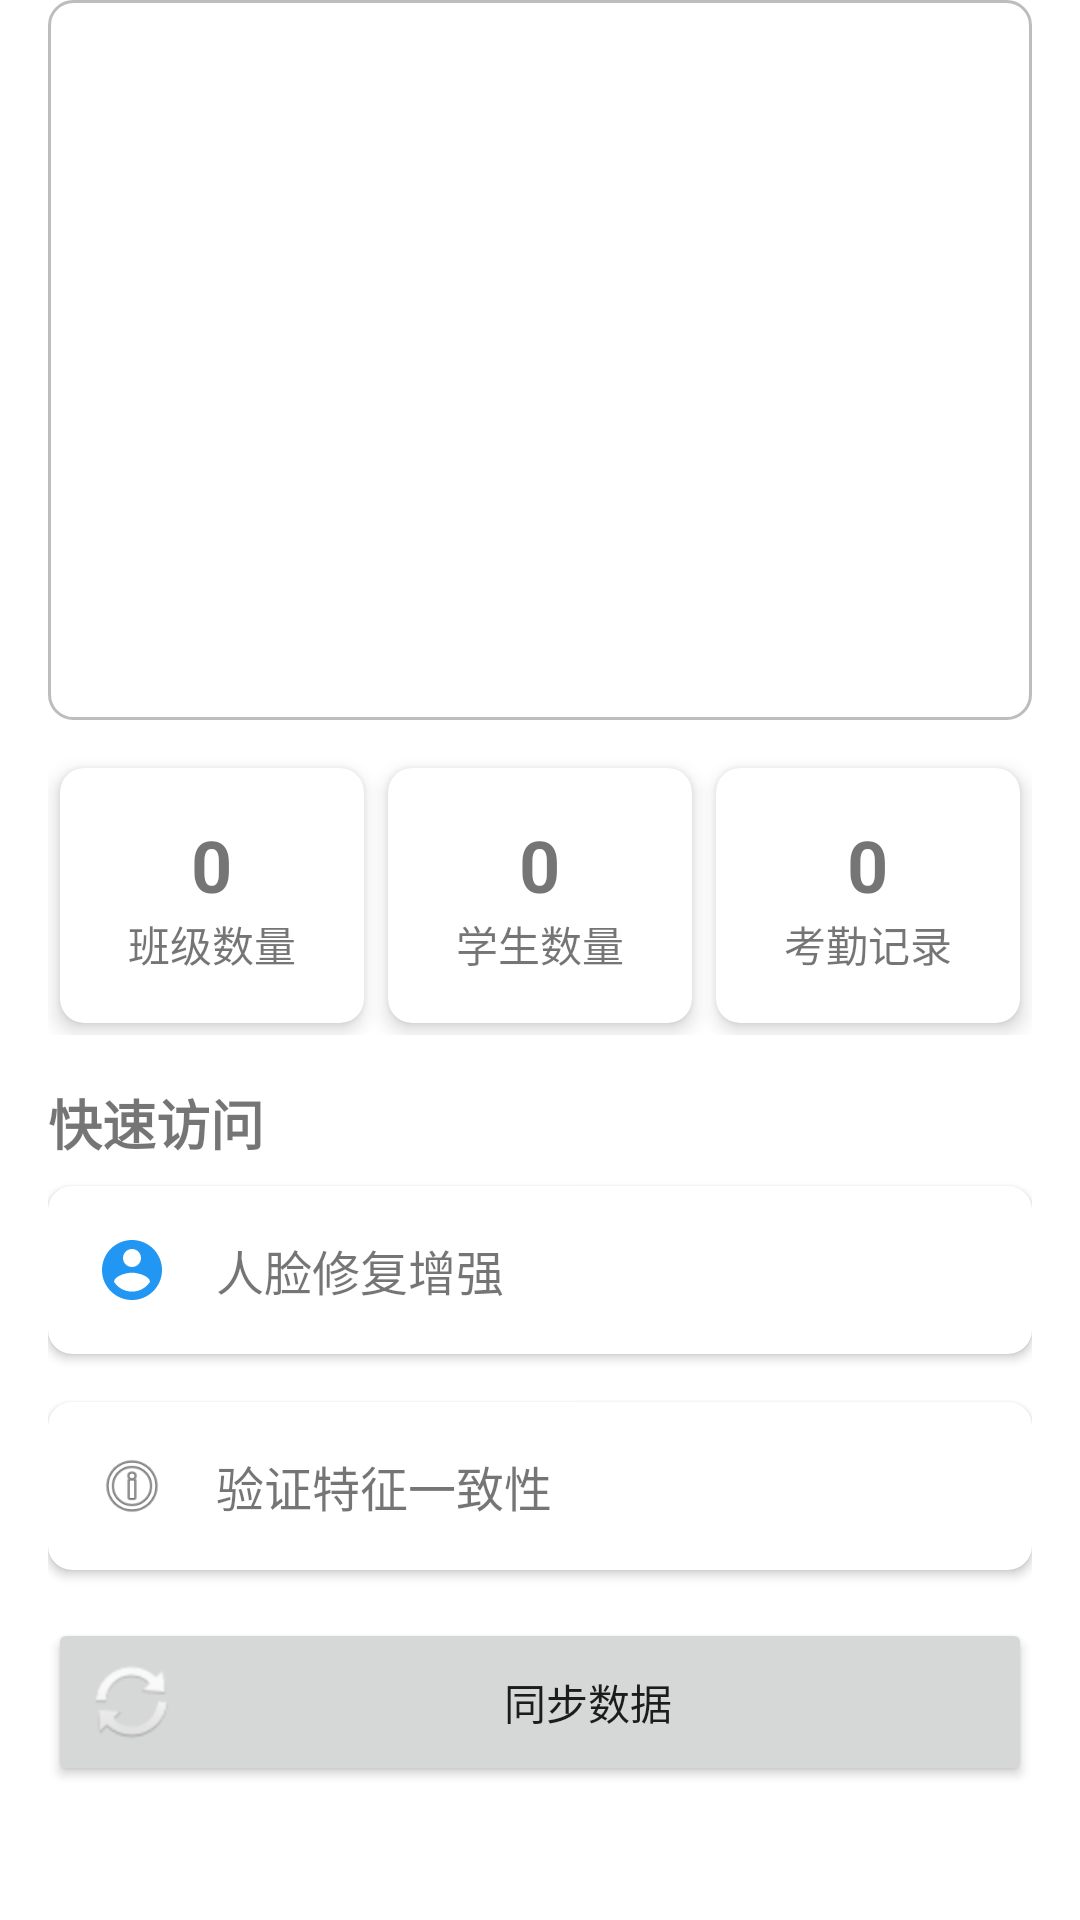

The Android layout XML behind this screen, and the referenced resources:
<!-- AndroidManifest.xml: application theme Theme.FaceCheck -->
<!-- res/layout/fragment_home.xml -->
<?xml version="1.0" encoding="utf-8"?>
<androidx.core.widget.NestedScrollView xmlns:android="http://schemas.android.com/apk/res/android"
    xmlns:app="http://schemas.android.com/apk/res-auto"
    android:layout_width="match_parent"
    android:layout_height="match_parent">

    <LinearLayout
        android:layout_width="match_parent"
        android:layout_height="match_parent"
        android:orientation="vertical"
        android:paddingStart="16dp"
        android:paddingEnd="16dp"
        android:paddingBottom="16dp"
        android:paddingTop="0dp">

        
        <ImageView
            android:id="@+id/bannerImage"
            android:layout_width="match_parent"
            android:layout_height="240dp"
            android:scaleType="centerCrop"
            android:layout_marginBottom="12dp"
            android:background="@drawable/edit_text_background" />

        
        <LinearLayout
            android:layout_width="match_parent"
            android:layout_height="wrap_content"
            android:orientation="horizontal"
            android:layout_marginBottom="16dp">

            <androidx.cardview.widget.CardView
                android:layout_width="0dp"
                android:layout_height="wrap_content"
                android:layout_weight="1"
                android:layout_margin="4dp"
                app:cardCornerRadius="8dp"
                app:cardElevation="4dp">

                <LinearLayout
                    android:layout_width="match_parent"
                    android:layout_height="wrap_content"
                    android:orientation="vertical"
                    android:gravity="center"
                    android:padding="16dp">

                    <TextView
                        android:id="@+id/tv_class_count"
                        android:layout_width="wrap_content"
                        android:layout_height="wrap_content"
                        android:text="0"
                        android:textSize="24sp"
                        android:textStyle="bold"/>

                    <TextView
                        android:layout_width="wrap_content"
                        android:layout_height="wrap_content"
                        android:text="班级数量"/>
                </LinearLayout>
            </androidx.cardview.widget.CardView>

            <androidx.cardview.widget.CardView
                android:layout_width="0dp"
                android:layout_height="wrap_content"
                android:layout_weight="1"
                android:layout_margin="4dp"
                app:cardCornerRadius="8dp"
                app:cardElevation="4dp">

                <LinearLayout
                    android:layout_width="match_parent"
                    android:layout_height="wrap_content"
                    android:orientation="vertical"
                    android:gravity="center"
                    android:padding="16dp">

                    <TextView
                        android:id="@+id/tv_student_count"
                        android:layout_width="wrap_content"
                        android:layout_height="wrap_content"
                        android:text="0"
                        android:textSize="24sp"
                        android:textStyle="bold"/>

                    <TextView
                        android:layout_width="wrap_content"
                        android:layout_height="wrap_content"
                        android:text="学生数量"/>
                </LinearLayout>
            </androidx.cardview.widget.CardView>

            <androidx.cardview.widget.CardView
                android:layout_width="0dp"
                android:layout_height="wrap_content"
                android:layout_weight="1"
                android:layout_margin="4dp"
                app:cardCornerRadius="8dp"
                app:cardElevation="4dp">

                <LinearLayout
                    android:layout_width="match_parent"
                    android:layout_height="wrap_content"
                    android:orientation="vertical"
                    android:gravity="center"
                    android:padding="16dp">

                    <TextView
                        android:id="@+id/tv_attendance_count"
                        android:layout_width="wrap_content"
                        android:layout_height="wrap_content"
                        android:text="0"
                        android:textSize="24sp"
                        android:textStyle="bold"/>

                    <TextView
                        android:layout_width="wrap_content"
                        android:layout_height="wrap_content"
                        android:text="考勤记录"/>
                </LinearLayout>
            </androidx.cardview.widget.CardView>
        </LinearLayout>

        
        <TextView
            android:layout_width="match_parent"
            android:layout_height="wrap_content"
            android:text="快速访问"
            android:textSize="18sp"
            android:textStyle="bold"
            android:layout_marginBottom="8dp"/>

        
        <androidx.cardview.widget.CardView
            android:id="@+id/card_face_enhancement"
            android:layout_width="match_parent"
            android:layout_height="wrap_content"
            android:layout_marginBottom="16dp"
            app:cardCornerRadius="8dp"
            app:cardElevation="2dp">

            <LinearLayout
                android:layout_width="match_parent"
                android:layout_height="wrap_content"
                android:orientation="horizontal"
                android:padding="16dp">

                <ImageView
                    android:layout_width="24dp"
                    android:layout_height="24dp"
                    android:src="@drawable/ic_face_enhancement"
                    android:layout_gravity="center_vertical"/>

                <TextView
                    android:layout_width="wrap_content"
                    android:layout_height="wrap_content"
                    android:text="人脸修复增强"
                    android:textSize="16sp"
                    android:layout_marginStart="16dp"
                    android:layout_gravity="center_vertical"/>
            </LinearLayout>
        </androidx.cardview.widget.CardView>

        
        <androidx.cardview.widget.CardView
            android:id="@+id/card_verify_consistency"
            android:layout_width="match_parent"
            android:layout_height="wrap_content"
            android:layout_marginBottom="16dp"
            app:cardCornerRadius="8dp"
            app:cardElevation="2dp">

            <LinearLayout
                android:layout_width="match_parent"
                android:layout_height="wrap_content"
                android:orientation="horizontal"
                android:padding="16dp">

                <ImageView
                    android:layout_width="24dp"
                    android:layout_height="24dp"
                    android:src="@android:drawable/ic_menu_info_details"
                    android:layout_gravity="center_vertical"/>

                <TextView
                    android:layout_width="wrap_content"
                    android:layout_height="wrap_content"
                    android:text="验证特征一致性"
                    android:textSize="16sp"
                    android:layout_marginStart="16dp"
                    android:layout_gravity="center_vertical"/>
            </LinearLayout>
        </androidx.cardview.widget.CardView>

        
        <Button
            android:id="@+id/btn_sync"
            android:layout_width="match_parent"
            android:layout_height="wrap_content"
            android:text="同步数据"
            android:drawableStart="@android:drawable/ic_popup_sync"
            android:padding="12dp"/>

    </LinearLayout>
</androidx.core.widget.NestedScrollView>
<!-- resources referenced by this layout -->
<resources>
  <!-- drawable edit_text_background (drawable) -->
  <?xml version="1.0" encoding="utf-8"?>
  <shape xmlns:android="http://schemas.android.com/apk/res/android">
      <solid android:color="@color/colorSurface"/>
      <corners android:radius="8dp"/>
      <stroke
          android:width="1dp"
          android:color="@color/grey_400"/>
  </shape>
  <!-- drawable ic_face_enhancement (drawable) -->
  <vector xmlns:android="http://schemas.android.com/apk/res/android"
      android:width="24dp"
      android:height="24dp"
      android:viewportWidth="24"
      android:viewportHeight="24">
      <path
          android:fillColor="@color/primary"
          android:pathData="M12,2C6.48,2 2,6.48 2,12s4.48,10 10,10 10,-4.48 10,-10S17.52,2 12,2zM12,5c1.66,0 3,1.34 3,3s-1.34,3 -3,3 -3,-1.34 -3,-3 1.34,-3 3,-3zM12,19.2c-2.5,0 -4.71,-1.28 -6,-3.22 0.03,-1.99 4,-3.08 6,-3.08 1.99,0 5.97,1.09 6,3.08 -1.29,1.94 -3.5,3.22 -6,3.22z"/>
  </vector>
  <style name="Theme.FaceCheck" parent="Theme.MaterialComponents.DayNight.NoActionBar">
          
          <item name="colorPrimary">@color/primary</item>
          <item name="colorPrimaryDark">@color/primary_dark</item>
          <item name="colorAccent">@color/teal_200</item>
          <item name="colorSecondary">@color/teal_200</item>
  
          
          <item name="android:statusBarColor">@color/status_bar_bg</item>
          <item name="android:navigationBarColor">@android:color/transparent</item>
          <item name="android:windowDrawsSystemBarBackgrounds">true</item>
      </style>
  <color name="colorSurface">@color/white</color>
  <color name="grey_400">#BDBDBD</color>
  <color name="primary">#2196F3</color>
  <color name="primary_dark">#1976D2</color>
  <color name="teal_200">#FF03DAC5</color>
  <color name="status_bar_bg">#F2F2F2</color>
  <color name="white">#FFFFFFFF</color>
</resources>
